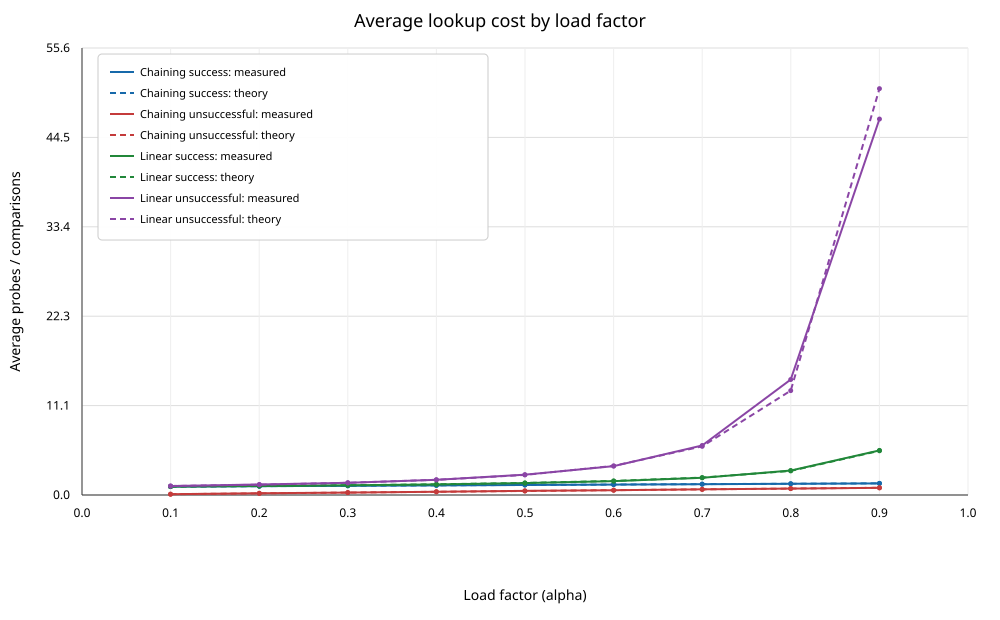

The file beside this chart, header and first rows:
target_alpha, actual_alpha, items, repeats, chaining_success_observed, chaining_success_theory, chaining_unsuccessful_observed, chaining_unsuccessful_theory, linear_success_observed, linear_success_theory, linear_unsuccessful_observed, linear_unsuccessful_theory
0.10, 0.09993, 409, 5, 1.044, 1.05, 0.1012, 0.09993, 1.046, 1.056, 1.116, 1.117
0.20, 0.2001, 819, 5, 1.097, 1.1, 0.2178, 0.2001, 1.121, 1.125, 1.308, 1.281
0.30, 0.3, 1228, 5, 1.145, 1.15, 0.3024, 0.3, 1.204, 1.214, 1.517, 1.52
0.40, 0.4, 1637, 5, 1.195, 1.2, 0.4038, 0.4, 1.317, 1.333, 1.89, 1.889
0.50, 0.4999, 2046, 5, 1.246, 1.25, 0.5167, 0.4999, 1.484, 1.5, 2.531, 2.499
0.60, 0.6, 2456, 5, 1.296, 1.3, 0.5951, 0.6, 1.726, 1.75, 3.592, 3.626
0.70, 0.7, 2865, 5, 1.344, 1.35, 0.7067, 0.7, 2.141, 2.167, 6.164, 6.055
0.80, 0.7999, 3274, 5, 1.395, 1.4, 0.7973, 0.7999, 3.044, 2.999, 14.37, 12.99
0.90, 0.9001, 3684, 5, 1.443, 1.45, 0.8909, 0.9001, 5.551, 5.504, 46.79, 50.57
